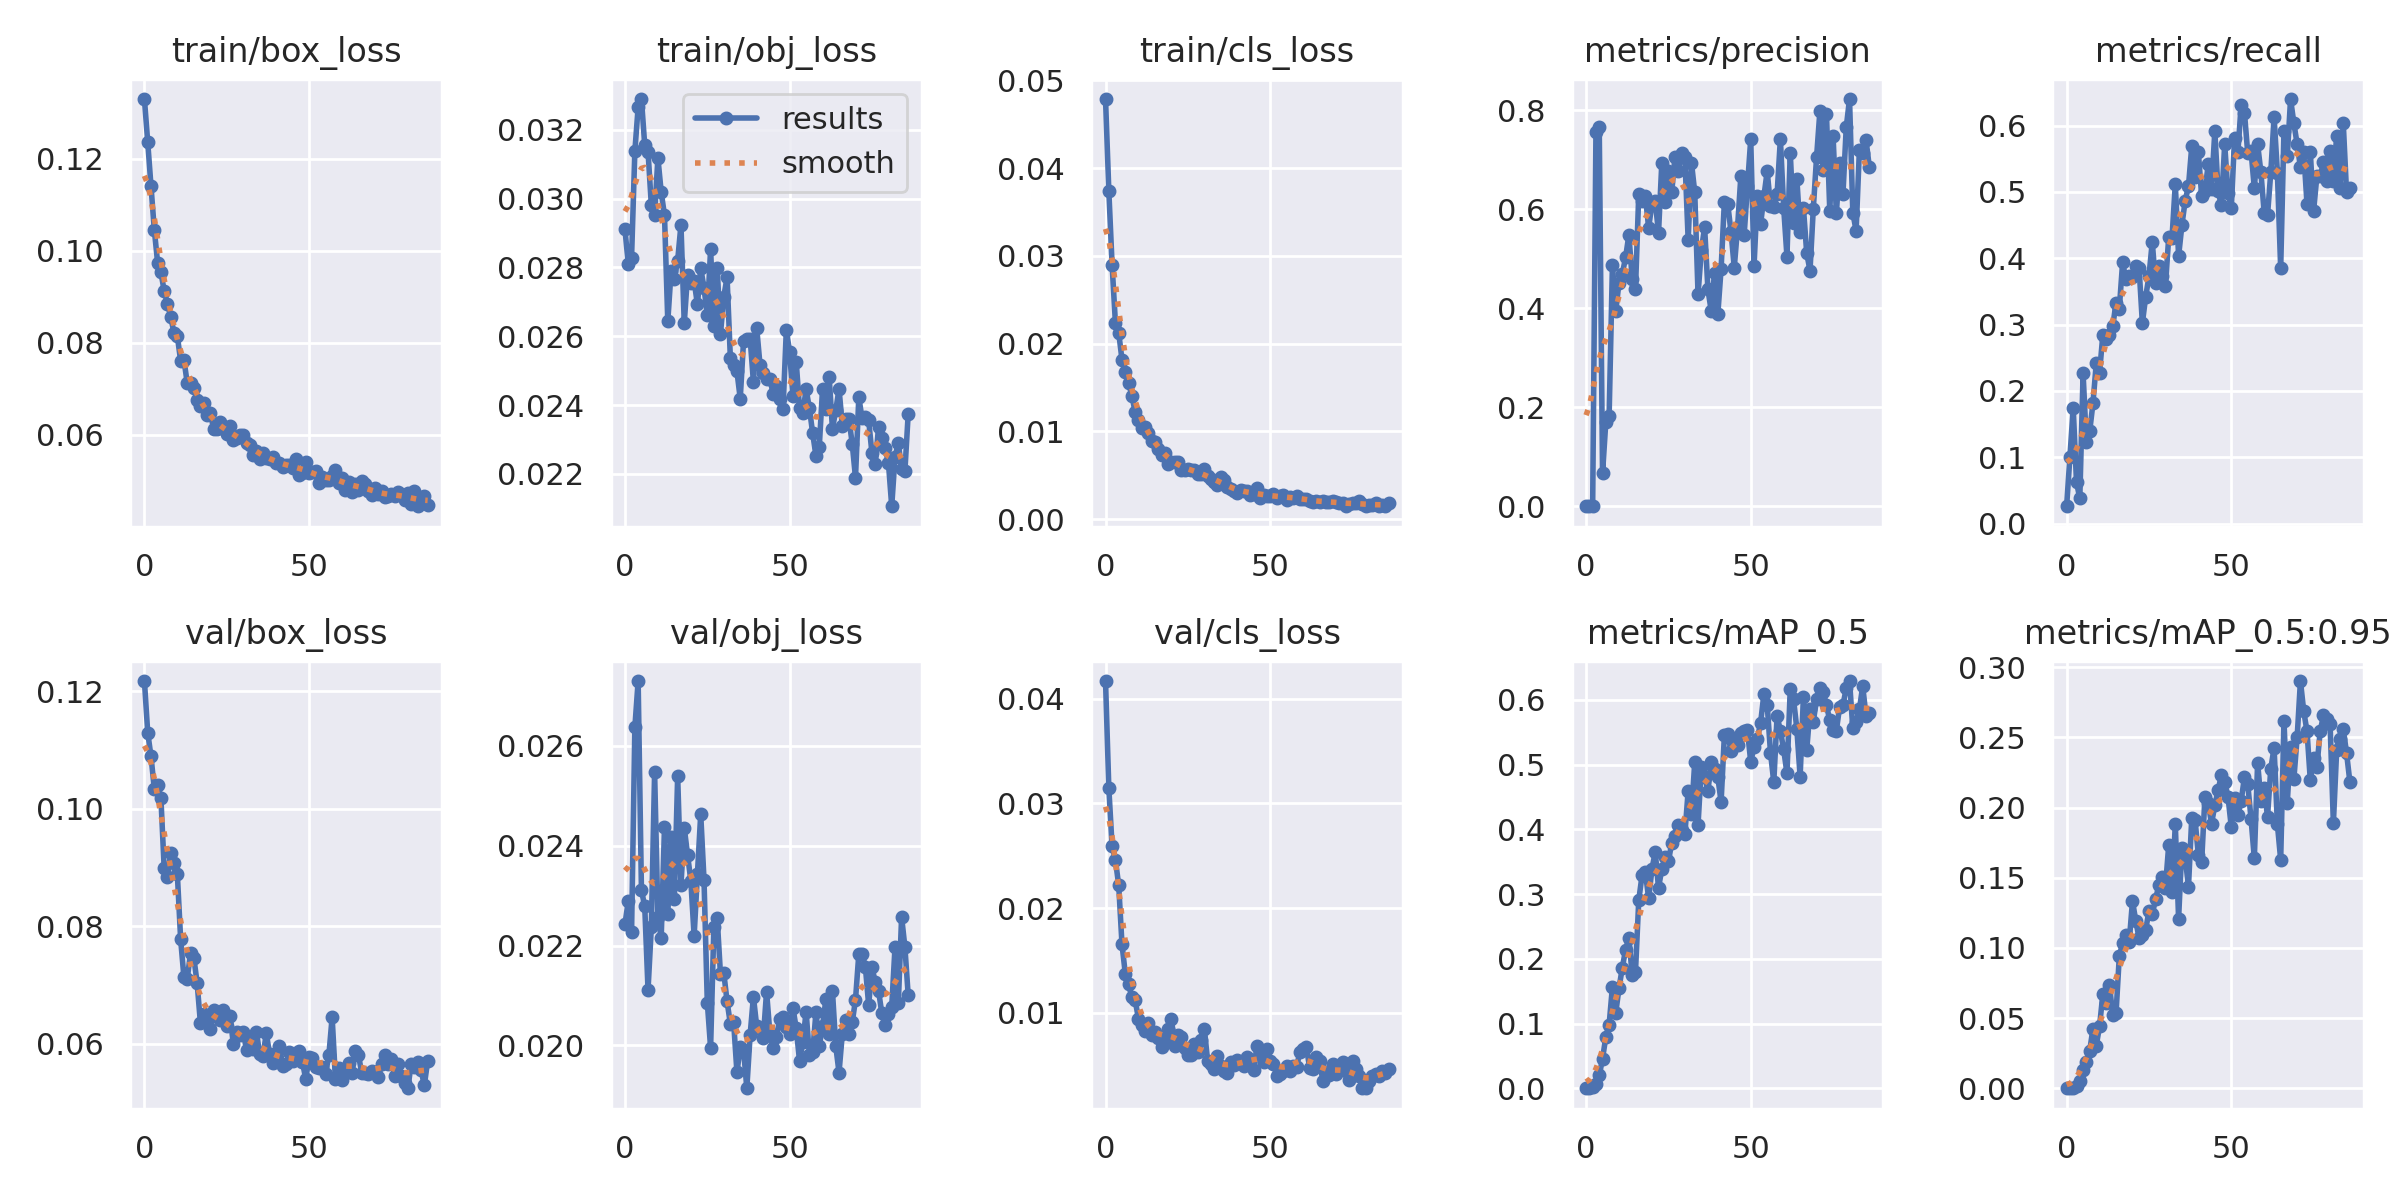

The table this chart was drawn from, first rows:
epoch, train/box_loss, train/obj_loss, train/cls_loss, metrics/precision, metrics/recall, metrics/mAP_0.5, metrics/mAP_0.5:0.95, val/box_loss, val/obj_loss, val/cls_loss, x/lr0, x/lr1, x/lr2
0, 0.1329, 0.0291, 0.04787, 0.0002335, 0.02619, 0.0001335, 2.7522e-05, 0.1217, 0.02243, 0.04169, 0.091, 0.001, 0.001
1, 0.1236, 0.02809, 0.03744, 0.0005197, 0.1005, 0.0006404, 0.0001373, 0.113, 0.02289, 0.03148, 0.08109, 0.002093, 0.002093
2, 0.114, 0.02829, 0.02895, 0.001217, 0.1745, 0.001499, 0.0002935, 0.1089, 0.02226, 0.02589, 0.07118, 0.003179, 0.003179
3, 0.1045, 0.03137, 0.02239, 0.7566, 0.0625, 0.006109, 0.001545, 0.1034, 0.02637, 0.02459, 0.06126, 0.004257, 0.004257
4, 0.09739, 0.03266, 0.02126, 0.7661, 0.03804, 0.01993, 0.005375, 0.104, 0.02729, 0.0222, 0.05133, 0.005329, 0.005329
5, 0.09536, 0.03289, 0.01818, 0.06649, 0.2265, 0.04564, 0.01292, 0.1019, 0.02311, 0.01654, 0.04139, 0.006393, 0.006393
6, 0.0912, 0.03155, 0.01683, 0.1707, 0.1225, 0.07971, 0.01844, 0.08988, 0.02278, 0.01374, 0.03145, 0.00745, 0.00745
7, 0.08845, 0.03137, 0.01555, 0.183, 0.1389, 0.09847, 0.02669, 0.08846, 0.02111, 0.01272, 0.0215, 0.008499, 0.008499
8, 0.08556, 0.02982, 0.01406, 0.4865, 0.1815, 0.1567, 0.04257, 0.09255, 0.02237, 0.01146, 0.01154, 0.009541, 0.009541
9, 0.08202, 0.02952, 0.01222, 0.3935, 0.2418, 0.1164, 0.03042, 0.09076, 0.02547, 0.01119, 0.009703, 0.009703, 0.009703
10, 0.08139, 0.03118, 0.0113, 0.4518, 0.2276, 0.1547, 0.04416, 0.08884, 0.02258, 0.009429, 0.009703, 0.009703, 0.009703
11, 0.07601, 0.03019, 0.01039, 0.4692, 0.2847, 0.1865, 0.06719, 0.07777, 0.02215, 0.008859, 0.00967, 0.00967, 0.00967
12, 0.07626, 0.02952, 0.0105, 0.5027, 0.2786, 0.2141, 0.06109, 0.07132, 0.02437, 0.008258, 0.009637, 0.009637, 0.009637
13, 0.0712, 0.02643, 0.00988, 0.5482, 0.2844, 0.2328, 0.07355, 0.0711, 0.02263, 0.009053, 0.009604, 0.009604, 0.009604
14, 0.07132, 0.02789, 0.00893, 0.4597, 0.2972, 0.1751, 0.05216, 0.07542, 0.02418, 0.007913, 0.009571, 0.009571, 0.009571
15, 0.07018, 0.02768, 0.008832, 0.4386, 0.3329, 0.1799, 0.0533, 0.0747, 0.02294, 0.008164, 0.009538, 0.009538, 0.009538
16, 0.06761, 0.0282, 0.008042, 0.6307, 0.3242, 0.2908, 0.09423, 0.07036, 0.0254, 0.007609, 0.009505, 0.009505, 0.009505
17, 0.06625, 0.02924, 0.007337, 0.6176, 0.3937, 0.3291, 0.1033, 0.06359, 0.02321, 0.006708, 0.009472, 0.009472, 0.009472
18, 0.06681, 0.02638, 0.007536, 0.626, 0.3683, 0.3338, 0.1093, 0.06508, 0.02436, 0.007499, 0.009439, 0.009439, 0.009439
19, 0.06424, 0.02779, 0.006265, 0.5626, 0.373, 0.2937, 0.1042, 0.0641, 0.02382, 0.008471, 0.009406, 0.009406, 0.009406
20, 0.06468, 0.02754, 0.006496, 0.611, 0.3717, 0.3386, 0.1333, 0.06252, 0.0233, 0.009431, 0.009373, 0.009373, 0.009373
21, 0.06133, 0.0276, 0.006499, 0.6165, 0.3882, 0.3651, 0.1192, 0.06578, 0.02219, 0.006801, 0.00934, 0.00934, 0.00934
22, 0.06132, 0.02693, 0.006523, 0.5521, 0.3857, 0.3098, 0.107, 0.06468, 0.02343, 0.007902, 0.009307, 0.009307, 0.009307
23, 0.06268, 0.02798, 0.005595, 0.6938, 0.3022, 0.3389, 0.109, 0.06407, 0.02463, 0.007713, 0.009274, 0.009274, 0.009274
24, 0.06154, 0.02741, 0.005612, 0.6153, 0.3417, 0.3569, 0.1128, 0.06569, 0.02331, 0.006637, 0.009241, 0.009241, 0.009241
25, 0.06017, 0.02662, 0.005761, 0.678, 0.3728, 0.3506, 0.1263, 0.06311, 0.02086, 0.005968, 0.009208, 0.009208, 0.009208
26, 0.06177, 0.02853, 0.005612, 0.6341, 0.4245, 0.379, 0.124, 0.06478, 0.01995, 0.005989, 0.009175, 0.009175, 0.009175
27, 0.05892, 0.0263, 0.00567, 0.7057, 0.3631, 0.3895, 0.1345, 0.05995, 0.02237, 0.006989, 0.009142, 0.009142, 0.009142
28, 0.05926, 0.028, 0.005103, 0.6767, 0.3891, 0.407, 0.1447, 0.06199, 0.02255, 0.006293, 0.009109, 0.009109, 0.009109
29, 0.05987, 0.02607, 0.005173, 0.7144, 0.3739, 0.3985, 0.1507, 0.06157, 0.02142, 0.007378, 0.009076, 0.009076, 0.009076
30, 0.05987, 0.02715, 0.005718, 0.7047, 0.3579, 0.3928, 0.143, 0.06194, 0.02146, 0.008485, 0.009043, 0.009043, 0.009043
31, 0.05812, 0.02771, 0.00492, 0.5384, 0.4318, 0.4595, 0.1732, 0.05901, 0.02088, 0.005412, 0.00901, 0.00901, 0.00901
32, 0.05777, 0.02537, 0.004553, 0.6943, 0.4306, 0.4237, 0.1396, 0.06117, 0.02043, 0.005119, 0.008977, 0.008977, 0.008977
33, 0.05548, 0.02516, 0.004285, 0.6339, 0.5118, 0.5041, 0.1881, 0.05907, 0.02046, 0.004616, 0.008944, 0.008944, 0.008944
34, 0.0565, 0.02498, 0.003905, 0.4282, 0.4031, 0.4073, 0.1208, 0.06208, 0.01946, 0.005865, 0.008911, 0.008911, 0.008911
35, 0.05461, 0.02419, 0.004764, 0.5173, 0.4496, 0.4967, 0.1715, 0.05825, 0.01996, 0.004866, 0.008878, 0.008878, 0.008878
36, 0.05608, 0.02585, 0.004457, 0.5632, 0.4869, 0.4817, 0.1647, 0.05794, 0.01992, 0.004457, 0.008845, 0.008845, 0.008845
37, 0.05484, 0.02592, 0.003714, 0.4381, 0.5085, 0.459, 0.1435, 0.0618, 0.01914, 0.004236, 0.008812, 0.008812, 0.008812
38, 0.0548, 0.02593, 0.003431, 0.3948, 0.5688, 0.5041, 0.1927, 0.05833, 0.02021, 0.005333, 0.008779, 0.008779, 0.008779
39, 0.05515, 0.02468, 0.003212, 0.4722, 0.5226, 0.4928, 0.1913, 0.05669, 0.02098, 0.005028, 0.008746, 0.008746, 0.008746
40, 0.05377, 0.02624, 0.002965, 0.3875, 0.5595, 0.4812, 0.1661, 0.05704, 0.02038, 0.00551, 0.008713, 0.008713, 0.008713
41, 0.05382, 0.02518, 0.003354, 0.4797, 0.494, 0.4424, 0.1614, 0.05957, 0.02032, 0.005168, 0.00868, 0.00868, 0.00868
42, 0.05289, 0.02492, 0.003217, 0.6153, 0.5017, 0.5457, 0.2075, 0.05629, 0.02016, 0.004894, 0.008647, 0.008647, 0.008647
43, 0.05347, 0.02475, 0.003226, 0.6112, 0.5414, 0.5479, 0.2033, 0.05656, 0.02108, 0.005769, 0.008614, 0.008614, 0.008614
44, 0.05344, 0.02475, 0.002739, 0.5548, 0.505, 0.5217, 0.1884, 0.05858, 0.02024, 0.005248, 0.008581, 0.008581, 0.008581
45, 0.05268, 0.02434, 0.002899, 0.4823, 0.5914, 0.5358, 0.2015, 0.05716, 0.01994, 0.004484, 0.008548, 0.008548, 0.008548
46, 0.05465, 0.02457, 0.003507, 0.5632, 0.5007, 0.5303, 0.2123, 0.0584, 0.02016, 0.006859, 0.008515, 0.008515, 0.008515
47, 0.05118, 0.02418, 0.002442, 0.667, 0.4797, 0.5489, 0.2233, 0.05887, 0.02054, 0.006034, 0.008482, 0.008482, 0.008482
48, 0.05163, 0.02389, 0.002822, 0.548, 0.5718, 0.5522, 0.2179, 0.05686, 0.02058, 0.005288, 0.008449, 0.008449, 0.008449
49, 0.05416, 0.02619, 0.002668, 0.6459, 0.498, 0.5534, 0.2078, 0.05399, 0.02037, 0.006567, 0.008416, 0.008416, 0.008416
50, 0.05162, 0.02554, 0.002674, 0.7413, 0.4755, 0.5044, 0.1861, 0.05775, 0.02024, 0.005402, 0.008383, 0.008383, 0.008383
51, 0.05192, 0.02425, 0.002837, 0.4845, 0.5816, 0.5275, 0.2067, 0.05763, 0.02076, 0.005149, 0.00835, 0.00835, 0.00835
52, 0.05203, 0.02526, 0.002401, 0.6275, 0.5595, 0.5402, 0.1946, 0.05602, 0.02034, 0.003999, 0.008317, 0.008317, 0.008317
53, 0.0494, 0.02391, 0.002617, 0.5698, 0.6313, 0.5648, 0.2047, 0.05588, 0.01969, 0.00414, 0.008284, 0.008284, 0.008284
54, 0.05084, 0.02379, 0.002765, 0.6261, 0.6194, 0.6094, 0.2218, 0.05606, 0.02006, 0.004414, 0.008251, 0.008251, 0.008251
55, 0.05014, 0.02446, 0.002174, 0.6767, 0.5581, 0.5928, 0.2168, 0.05494, 0.02068, 0.004872, 0.008218, 0.008218, 0.008218
56, 0.05025, 0.02392, 0.002561, 0.6068, 0.5613, 0.5186, 0.1919, 0.05804, 0.0198, 0.004474, 0.008185, 0.008185, 0.008185
57, 0.05112, 0.02318, 0.002453, 0.6051, 0.5058, 0.4729, 0.1638, 0.06455, 0.01986, 0.004948, 0.008152, 0.008152, 0.008152
58, 0.05223, 0.02253, 0.002596, 0.6299, 0.5718, 0.5752, 0.2321, 0.05409, 0.02067, 0.004788, 0.008119, 0.008119, 0.008119
59, 0.04945, 0.02279, 0.002309, 0.7418, 0.5293, 0.5523, 0.2047, 0.05586, 0.01999, 0.006235, 0.008086, 0.008086, 0.008086
... 27 more rows
